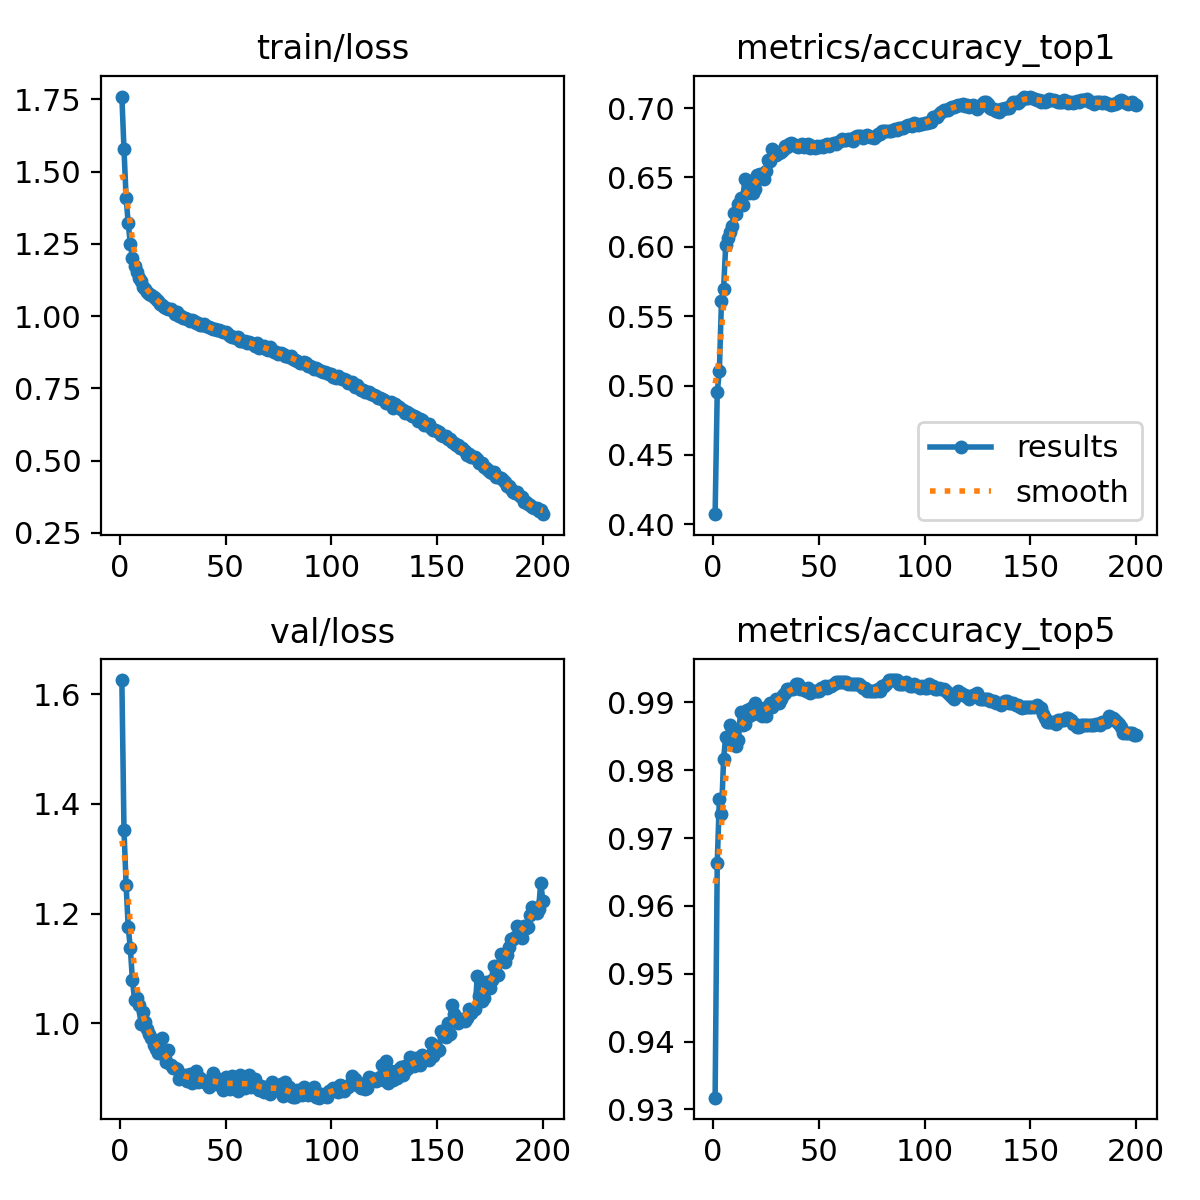

Data behind this chart, as committed beside it:
epoch, time, train/loss, metrics/accuracy_top1, metrics/accuracy_top5, val/loss, lr/pg0, lr/pg1, lr/pg2, lr/pg3, lr/pg4, lr/pg5, lr/pg6, lr/pg7
1, 47.77, 1.76, 0.4074, 0.9317, 1.625, 0.009989, 0.00333, 0.009989, 0.00333, 0.009989, 0.00333, 0.009989, 0.00333
2, 88.06, 1.578, 0.4951, 0.9663, 1.353, 0.01989, 0.00663, 0.01989, 0.00663, 0.01989, 0.00663, 0.01989, 0.00663
3, 119.2, 1.409, 0.5104, 0.9758, 1.252, 0.02969, 0.009897, 0.02969, 0.009897, 0.02969, 0.009897, 0.02969, 0.009897
4, 150.8, 1.321, 0.5609, 0.9735, 1.175, 0.02955, 0.009851, 0.02955, 0.009851, 0.02955, 0.009851, 0.02955, 0.009851
5, 185.8, 1.248, 0.5695, 0.9816, 1.137, 0.02941, 0.009802, 0.02941, 0.009802, 0.02941, 0.009802, 0.02941, 0.009802
6, 223.5, 1.202, 0.601, 0.9849, 1.078, 0.02926, 0.009753, 0.02926, 0.009753, 0.02926, 0.009753, 0.02926, 0.009753
7, 260.9, 1.172, 0.6063, 0.9847, 1.043, 0.02911, 0.009703, 0.02911, 0.009703, 0.02911, 0.009703, 0.02911, 0.009703
8, 298.6, 1.152, 0.6108, 0.9866, 1.046, 0.02896, 0.009654, 0.02896, 0.009654, 0.02896, 0.009654, 0.02896, 0.009654
9, 336.4, 1.133, 0.6147, 0.9861, 1.033, 0.02881, 0.009604, 0.02881, 0.009604, 0.02881, 0.009604, 0.02881, 0.009604
10, 373.7, 1.12, 0.6247, 0.9852, 0.9993, 0.02866, 0.009555, 0.02866, 0.009555, 0.02866, 0.009555, 0.02866, 0.009555
11, 411.9, 1.102, 0.6233, 0.9836, 1.02, 0.02851, 0.009505, 0.02851, 0.009505, 0.02851, 0.009505, 0.02851, 0.009505
12, 450.4, 1.093, 0.6311, 0.9844, 1.002, 0.02837, 0.009456, 0.02837, 0.009456, 0.02837, 0.009456, 0.02837, 0.009456
13, 488.2, 1.085, 0.6353, 0.9886, 0.989, 0.02822, 0.009406, 0.02822, 0.009406, 0.02822, 0.009406, 0.02822, 0.009406
14, 527, 1.076, 0.63, 0.9866, 0.9804, 0.02807, 0.009357, 0.02807, 0.009357, 0.02807, 0.009357, 0.02807, 0.009357
15, 564.5, 1.072, 0.6492, 0.9869, 0.9733, 0.02792, 0.009307, 0.02792, 0.009307, 0.02792, 0.009307, 0.02792, 0.009307
16, 602, 1.067, 0.6397, 0.9889, 0.9605, 0.02777, 0.009258, 0.02777, 0.009258, 0.02777, 0.009258, 0.02777, 0.009258
17, 639.5, 1.059, 0.6389, 0.988, 0.9537, 0.02762, 0.009208, 0.02762, 0.009208, 0.02762, 0.009208, 0.02762, 0.009208
18, 677.6, 1.051, 0.6475, 0.9891, 0.9453, 0.02748, 0.009158, 0.02748, 0.009158, 0.02748, 0.009158, 0.02748, 0.009158
19, 715.7, 1.042, 0.6389, 0.9883, 0.9483, 0.02733, 0.009109, 0.02733, 0.009109, 0.02733, 0.009109, 0.02733, 0.009109
20, 753.6, 1.037, 0.642, 0.99, 0.9727, 0.02718, 0.009059, 0.02718, 0.009059, 0.02718, 0.009059, 0.02718, 0.009059
21, 791.4, 1.031, 0.652, 0.9886, 0.9416, 0.02703, 0.00901, 0.02703, 0.00901, 0.02703, 0.00901, 0.02703, 0.00901
22, 829.2, 1.029, 0.6528, 0.9883, 0.929, 0.02688, 0.00896, 0.02688, 0.00896, 0.02688, 0.00896, 0.02688, 0.00896
23, 867.1, 1.025, 0.6498, 0.988, 0.9507, 0.02673, 0.008911, 0.02673, 0.008911, 0.02673, 0.008911, 0.02673, 0.008911
24, 904.9, 1.024, 0.6492, 0.9891, 0.9244, 0.02658, 0.008861, 0.02658, 0.008861, 0.02658, 0.008861, 0.02658, 0.008861
25, 941.7, 1.017, 0.6548, 0.988, 0.9176, 0.02644, 0.008812, 0.02644, 0.008812, 0.02644, 0.008812, 0.02644, 0.008812
26, 979.5, 1.008, 0.6629, 0.9891, 0.9176, 0.02629, 0.008762, 0.02629, 0.008762, 0.02629, 0.008762, 0.02629, 0.008762
27, 1017, 1.014, 0.662, 0.99, 0.916, 0.02614, 0.008713, 0.02614, 0.008713, 0.02614, 0.008713, 0.02614, 0.008713
28, 1054, 1.001, 0.6707, 0.9894, 0.8992, 0.02599, 0.008663, 0.02599, 0.008663, 0.02599, 0.008663, 0.02599, 0.008663
29, 1092, 1.002, 0.6676, 0.99, 0.902, 0.02584, 0.008614, 0.02584, 0.008614, 0.02584, 0.008614, 0.02584, 0.008614
30, 1129, 0.9927, 0.6662, 0.9905, 0.9013, 0.02569, 0.008564, 0.02569, 0.008564, 0.02569, 0.008564, 0.02569, 0.008564
31, 1167, 0.9919, 0.6673, 0.99, 0.9059, 0.02555, 0.008515, 0.02555, 0.008515, 0.02555, 0.008515, 0.02555, 0.008515
32, 1204, 0.9915, 0.6684, 0.9905, 0.8946, 0.0254, 0.008466, 0.0254, 0.008466, 0.0254, 0.008466, 0.0254, 0.008466
33, 1242, 0.9844, 0.6695, 0.9911, 0.9083, 0.02525, 0.008416, 0.02525, 0.008416, 0.02525, 0.008416, 0.02525, 0.008416
34, 1280, 0.9862, 0.6723, 0.9914, 0.8917, 0.0251, 0.008367, 0.0251, 0.008367, 0.0251, 0.008367, 0.0251, 0.008367
35, 1317, 0.9832, 0.6718, 0.9919, 0.9005, 0.02495, 0.008317, 0.02495, 0.008317, 0.02495, 0.008317, 0.02495, 0.008317
36, 1358, 0.9764, 0.6737, 0.9919, 0.9123, 0.0248, 0.008268, 0.0248, 0.008268, 0.0248, 0.008268, 0.0248, 0.008268
37, 1396, 0.9775, 0.6748, 0.9919, 0.8922, 0.02465, 0.008218, 0.02465, 0.008218, 0.02465, 0.008218, 0.02465, 0.008218
38, 1434, 0.9683, 0.674, 0.9919, 0.9001, 0.02451, 0.008169, 0.02451, 0.008169, 0.02451, 0.008169, 0.02451, 0.008169
39, 1471, 0.9674, 0.6726, 0.9928, 0.8941, 0.02436, 0.008119, 0.02436, 0.008119, 0.02436, 0.008119, 0.02436, 0.008119
40, 1509, 0.9712, 0.6718, 0.9928, 0.8952, 0.02421, 0.00807, 0.02421, 0.00807, 0.02421, 0.00807, 0.02421, 0.00807
41, 1546, 0.964, 0.6734, 0.9919, 0.8915, 0.02406, 0.00802, 0.02406, 0.00802, 0.02406, 0.00802, 0.02406, 0.00802
42, 1583, 0.9635, 0.6737, 0.9919, 0.8832, 0.02391, 0.007971, 0.02391, 0.007971, 0.02391, 0.007971, 0.02391, 0.007971
43, 1620, 0.96, 0.6718, 0.9919, 0.8978, 0.02376, 0.007921, 0.02376, 0.007921, 0.02376, 0.007921, 0.02376, 0.007921
44, 1658, 0.9541, 0.6732, 0.9916, 0.9088, 0.02361, 0.007872, 0.02361, 0.007872, 0.02361, 0.007872, 0.02361, 0.007872
45, 1696, 0.9535, 0.6737, 0.9922, 0.9029, 0.02347, 0.007822, 0.02347, 0.007822, 0.02347, 0.007822, 0.02347, 0.007822
46, 1734, 0.9506, 0.6715, 0.9914, 0.8887, 0.02332, 0.007772, 0.02332, 0.007772, 0.02332, 0.007772, 0.02332, 0.007772
47, 1772, 0.9518, 0.6723, 0.9916, 0.8888, 0.02317, 0.007723, 0.02317, 0.007723, 0.02317, 0.007723, 0.02317, 0.007723
48, 1809, 0.948, 0.6712, 0.9916, 0.8868, 0.02302, 0.007673, 0.02302, 0.007673, 0.02302, 0.007673, 0.02302, 0.007673
49, 1845, 0.9444, 0.6723, 0.9916, 0.8787, 0.02287, 0.007624, 0.02287, 0.007624, 0.02287, 0.007624, 0.02287, 0.007624
50, 1883, 0.9462, 0.6718, 0.9916, 0.9015, 0.02272, 0.007574, 0.02272, 0.007574, 0.02272, 0.007574, 0.02272, 0.007574
51, 1921, 0.9369, 0.6726, 0.9922, 0.8904, 0.02258, 0.007525, 0.02258, 0.007525, 0.02258, 0.007525, 0.02258, 0.007525
52, 1958, 0.93, 0.6721, 0.9922, 0.8797, 0.02243, 0.007476, 0.02243, 0.007476, 0.02243, 0.007476, 0.02243, 0.007476
53, 1996, 0.9292, 0.6734, 0.9925, 0.9041, 0.02228, 0.007426, 0.02228, 0.007426, 0.02228, 0.007426, 0.02228, 0.007426
54, 2034, 0.9277, 0.6737, 0.9922, 0.8854, 0.02213, 0.007377, 0.02213, 0.007377, 0.02213, 0.007377, 0.02213, 0.007377
55, 2071, 0.925, 0.6729, 0.9925, 0.8968, 0.02198, 0.007327, 0.02198, 0.007327, 0.02198, 0.007327, 0.02198, 0.007327
56, 2108, 0.9259, 0.6743, 0.9925, 0.8761, 0.02183, 0.007278, 0.02183, 0.007278, 0.02183, 0.007278, 0.02183, 0.007278
57, 2146, 0.9132, 0.6748, 0.9928, 0.9051, 0.02168, 0.007228, 0.02168, 0.007228, 0.02168, 0.007228, 0.02168, 0.007228
58, 2184, 0.915, 0.674, 0.993, 0.8861, 0.02154, 0.007178, 0.02154, 0.007178, 0.02154, 0.007178, 0.02154, 0.007178
59, 2224, 0.9133, 0.6754, 0.993, 0.8818, 0.02139, 0.007129, 0.02139, 0.007129, 0.02139, 0.007129, 0.02139, 0.007129
60, 2262, 0.9084, 0.676, 0.993, 0.8852, 0.02124, 0.007079, 0.02124, 0.007079, 0.02124, 0.007079, 0.02124, 0.007079
... 140 more rows
